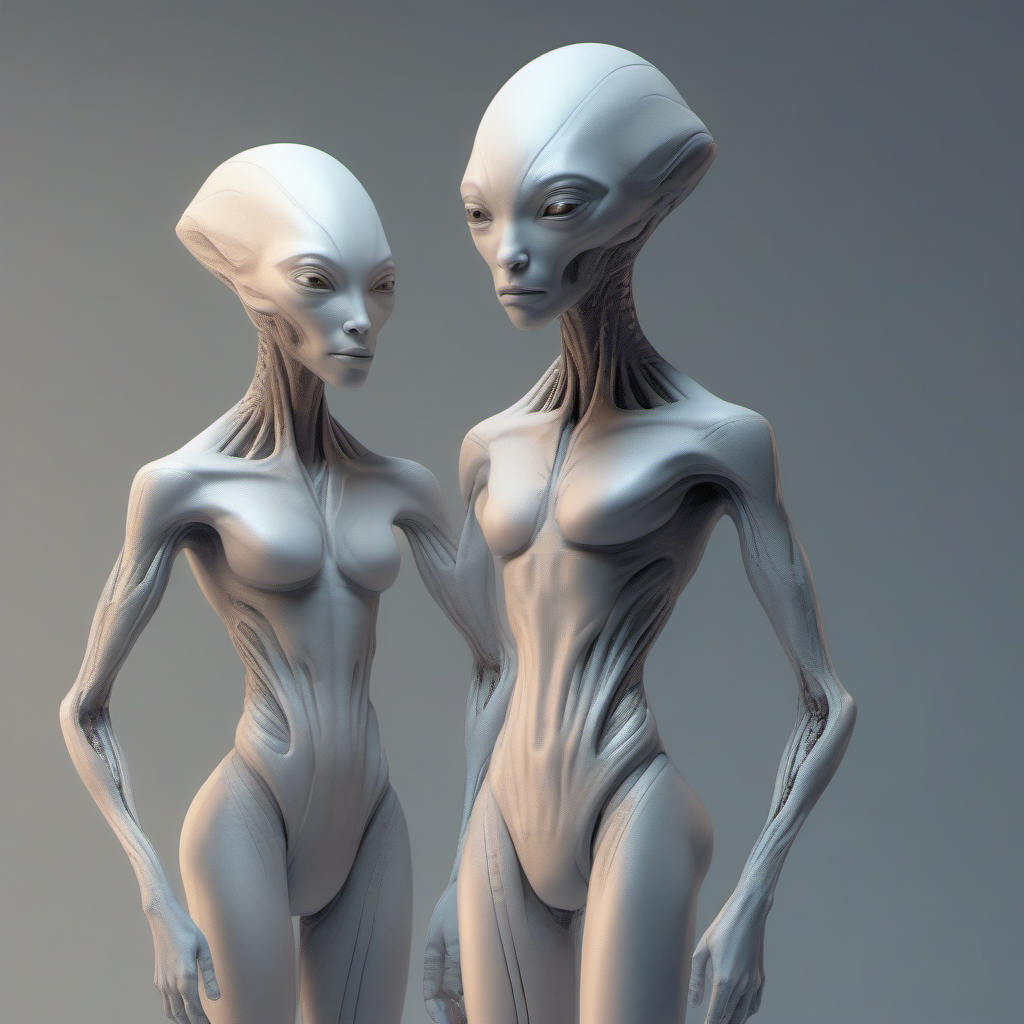
Generation parameters embedded in this image by ComfyUI (PNG 'prompt' text chunk: the API-format workflow graph, JSON):
{"3":{"inputs":{"seed":287536774943166,"steps":20,"cfg":8.0,"sampler_name":"euler_ancestral","scheduler":"normal","denoise":1.0,"model":["4",0],"positive":["6",0],"negative":["7",0],"latent_image":["5",0]},"class_type":"KSampler"},"4":{"inputs":{"ckpt_name":"sd_xl_base_1.0.safetensors"},"class_type":"CheckpointLoaderSimple"},"5":{"inputs":{"width":1024,"height":1024,"batch_size":1},"class_type":"EmptyLatentImage"},"6":{"inputs":{"text":"Generate images of two distinct extraterrestrial beings, one male and one female, with humanoid features. Emphasize futuristic attributes while maintaining organic qualities. Experiment with innovative body structures, unique skin patterns, and harmonious proportions to capture their individual characters. Utilize Stable Diffusion to bring these imaginative beings to life, showcasing their dynamic forms and otherworldly beauty.","clip":["4",1]},"class_type":"CLIPTextEncode"},"7":{"inputs":{"text":"text, watermark","clip":["4",1]},"class_type":"CLIPTextEncode"},"8":{"inputs":{"samples":["3",0],"vae":["4",2]},"class_type":"VAEDecode"},"9":{"inputs":{"filename_prefix":"ComfyUI","images":["8",0]},"class_type":"SaveImage"}}